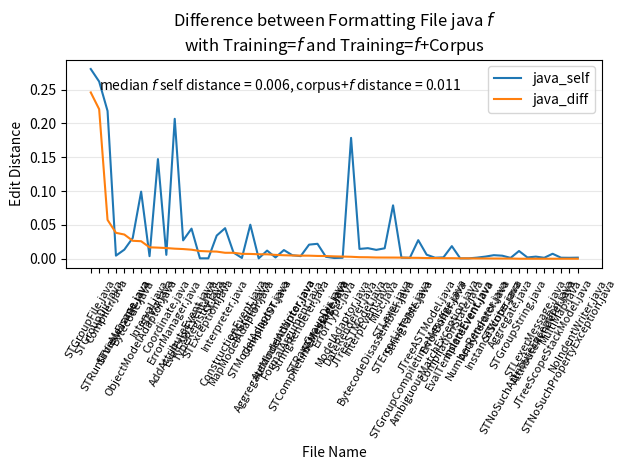

Python code for this plot: (Note: this script raises an exception after producing the figure.)
#
# AUTO-GENERATED FILE. DO NOT EDIT
# CodeBuff 1.4.12 'Wed May 11 13:19:40 PDT 2016'
#
import matplotlib.pyplot as plt
import numpy as np

fig = plt.figure()
ax = plt.subplot(111)
labels = ["AttributeRenderer.java", "AutoIndentWriter.java", "Bytecode.java", "BytecodeDisassembler.java", "CompilationState.java", "CompiledST.java", "Compiler.java", "FormalArgument.java", "STException.java", "STLexer.java", "StringTable.java", "DateRenderer.java", "AddAttributeEvent.java", "ConstructionEvent.java", "EvalExprEvent.java", "EvalTemplateEvent.java", "IndentEvent.java", "InterpEvent.java", "JTreeASTModel.java", "JTreeScopeStackModel.java", "JTreeSTModel.java", "STViewFrame.java", "STViz.java", "InstanceScope.java", "Interpreter.java", "Aggregate.java", "AggregateModelAdaptor.java", "AmbiguousMatchException.java", "ArrayIterator.java", "Coordinate.java", "ErrorBuffer.java", "ErrorManager.java", "ErrorType.java", "Interval.java", "MapModelAdaptor.java", "Misc.java", "MultiMap.java", "ObjectModelAdaptor.java", "STCompiletimeMessage.java", "STGroupCompiletimeMessage.java", "STLexerMessage.java", "STMessage.java", "STModelAdaptor.java", "STNoSuchAttributeException.java", "STNoSuchPropertyException.java", "STRuntimeMessage.java", "TypeRegistry.java", "ModelAdaptor.java", "NoIndentWriter.java", "NumberRenderer.java", "ST.java", "STErrorListener.java", "STGroup.java", "STGroupDir.java", "STGroupFile.java", "STGroupString.java", "STRawGroupDir.java", "StringRenderer.java", "STWriter.java"]
N = len(labels)

featureIndexes = range(0,N)
java_self = [0.0014144272, 0.012811303, 0.030774673, 0.013103334, 0.01860587, 0.012028793, 0.218416, 0.00518836, 5.7670125E-4, 0.078947365, 0.0013704888, 0.17864668, 0.027120316, 0.00905387, 0.044477392, 5.5648305E-4, 5.488474E-4, 0.015611448, 0.00597213, 0.0073463535, 0.014466949, 0.013449565, 0.14726113, 0.0052476223, 0.04515959, 0.0012607161, 0.0018912529, 0.0014814815, 0.0031633056, 0.005720229, 0.0019984012, 0.20679672, 0.0010741139, 0.0037695207, 0.0011406844, 0.015416505, 0.0015166835, 0.09913393, 0.020838564, 0.027459955, 0.0031109576, 0.0028653296, 5.0813006E-4, 0.0018779343, 0.0013805799, 0.004553079, 5.923293E-4, 0.0014109347, 0.0015923567, 0.0016373311, 0.034215078, 0.0016556291, 0.05029586, 0.2618569, 0.28038004, 0.01141925, 0.022051282, 0.0038582108, 0.0045045046]
java_corpus = [0.0014144272, 0.007682151, 0.05730555, 0.014927849, 0.019392034, 0.018564122, 0.16103922, 0.009968283, 0.011415525, 0.07721785, 0.002739726, 0.18152124, 0.041420117, 0.017833259, 0.057820607, 0.0011129661, 0.0010976949, 0.017779706, 0.0069651743, 0.0073463535, 0.016751157, 0.049215924, 0.16366583, 0.0049423394, 0.036369413, 0.001512478, 0.0075650117, 0.0024703557, 0.0027722772, 0.021505376, 0.0028011205, 0.22166277, 0.004549104, 0.020624008, 0.008365019, 0.01364924, 0.0015166835, 0.125, 0.02535777, 0.02876757, 0.0031120332, 0.006841505, 0.0071138213, 0.0018796993, 0.0013805799, 0.042837404, 0.011998222, 0.0045887753, 0.0015923567, 0.0012285012, 0.044762265, 0.0033057851, 0.043212336, 0.04084581, 0.034601044, 0.011425463, 0.026153846, 0.008425614, 0.0047707395]
java_diff = np.abs(np.subtract(java_self, java_corpus))

all = zip(java_self, java_corpus, java_diff, labels)
all = sorted(all, key=lambda x : x[2], reverse=True)
java_self, java_corpus, java_diff, labels = zip(*all)

ax.plot(featureIndexes, java_self, label="java_self")
#ax.plot(featureIndexes, java_corpus, label="java_corpus")
ax.plot(featureIndexes, java_diff, label="java_diff")
ax.set_xticklabels(labels, rotation=60, fontsize=8)
plt.xticks(featureIndexes, labels, rotation=60)
ax.yaxis.grid(True, linestyle='-', which='major', color='lightgrey', alpha=0.5)

ax.text(1, .25, 'median $f$ self distance = %5.3f, corpus+$f$ distance = %5.3f' %    (np.median(java_self),np.median(java_corpus)))
ax.set_xlabel("File Name")
ax.set_ylabel("Edit Distance")
ax.set_title("Difference between Formatting File java $f$\nwith Training=$f$ and Training=$f$+Corpus")
plt.legend()
plt.tight_layout()
fig.savefig("images/java_one_file_capture.pdf", format='pdf')
plt.show()
